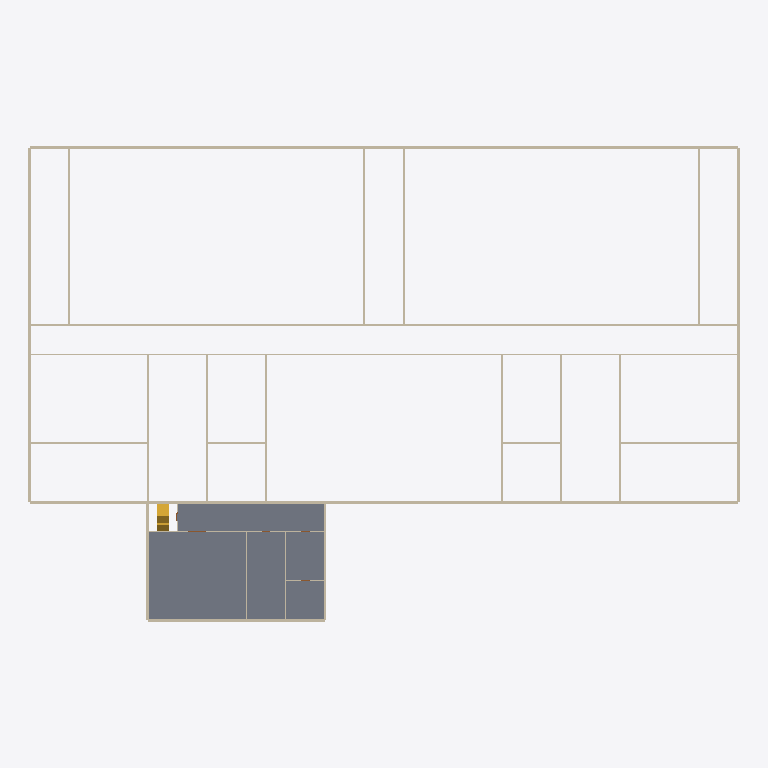
Plan cut of the same IFC building model at storey 'L01 Office' (level 4.00 m, cut at 5.40 m), seen from above with north up, elements coloured by IFC class: 65 walls (beige), 2 stairs (yellow), 1 slab (grey). Cut surfaces are drawn darker.
Extent 72.3 m × 48.3 m × 10.6 m (x, y, z). Storeys (3): L00 Ground at 0.00 m; L01 Office at 4.00 m; L02 Office at 7.00 m. Elements (167): 111 IfcWall, 47 IfcDoor, 6 IfcSlab, 3 IfcStair.

HEADER;
FILE_DESCRIPTION(('ViewDefinition [CoordinationView]'),'2;1');
FILE_NAME('arch.ifc','2000-01-01T00:00:00',(''),(''),'ifcopenshell','usdaeco-datacentre 0.5.0','');
FILE_SCHEMA(('IFC4X3'));
ENDSEC;
DATA;
#11=IFCPROJECT('0CJbFpLljGsAA77kWEJbyV',$,'demo-datacentre-01','Demo data centre 01',$,$,$,(#5),#10);
#13=IFCSITE('25PTRD17bKwOVry4IMO7Ey',$,'demo-datacentre-01 Site',$,$,$,$,$,$,$,$,$,$,$);
#21=IFCBUILDING('2fjK0deN1UewtXti0HkcWE',$,'demo-datacentre-01',$,$,$,$,$,$,$,$,$);
#81=IFCBUILDINGSTOREY('1G724WvdPPwRY1ZoyIQKe8',$,'L00 Ground',$,$,#80,$,$,$,0.0);
#94=IFCBUILDINGSTOREY('05$4wikOrTPu7teq6HygqW',$,'L01 Office',$,$,#93,$,$,$,4.0);
#107=IFCBUILDINGSTOREY('2PGwgXUBvKEw1FDBfp7zpx',$,'L02 Office',$,$,#106,$,$,$,7.0);
#12170=IFCSLAB('1qKGsc27XT2h4YAZvu9eQk',$,'slab.l1.office',$,$,#12158,#12169,$,.FLOOR.);
#1675=IFCWALL('0XUIIqh21NKxifGMg7ya0Q',$,'wall.l0.h.036',$,$,#1663,#1674,$,$);
#1709=IFCWALL('2PHfwfzq9Qth5qnxOflMX$',$,'wall.l0.h.038',$,$,#1697,#1708,$,$);
#7547=IFCWALL('3r4DL3jtnMF9KTFCsmj$vE',$,'wall.l0.h.031',$,$,#7535,#7546,$,$);
#7564=IFCWALL('07AtspVJLHJOH4XM51vZrM',$,'wall.l0.h.033',$,$,#7552,#7563,$,$);
#1590=IFCWALL('28SY1Wm25Q5v38j7M$k9_P',$,'wall.l0.h.015',$,$,#1578,#1589,$,$);
#1794=IFCWALL('0DPCua1LPNHf6IBEye9gMV',$,'wall.l0.v.043',$,$,#1782,#1793,$,$);
#1930=IFCWALL('2Tw9Dsb$nMjuC_X67LIq4E',$,'wall.l0.v.073',$,$,#1918,#1929,$,$);
#2015=IFCWALL('16kutSPgnUvhelSlwrluX4',$,'wall.l1.h.010',$,$,#2003,#2014,$,$);
#1573=IFCWALL('13yc0VMg9Q28vUabpOi_zX',$,'wall.l0.h.009',$,$,#1561,#1572,$,$);
#1641=IFCWALL('2zYKcLC4HR4AJT_PxN4tos',$,'wall.l0.h.018',$,$,#1629,#1640,$,$);
#7581=IFCWALL('20zq2nxkjUCOl4Wh5mDv3p',$,'wall.l0.v.044',$,$,#7569,#7580,$,$);
#7717=IFCWALL('12UGBulErV4APV5gbj_VLn',$,'wall.l0.v.061',$,$,#7705,#7716,$,$);
#7734=IFCWALL('3MEltwfSDVTgJyW_m02lWJ',$,'wall.l0.v.062',$,$,#7722,#7733,$,$);
#7853=IFCWALL('0A_ZohSGPOmOYNwli4d9YM',$,'wall.l0.v.069',$,$,#7841,#7852,$,$);
#1947=IFCWALL('0QkXUFoiPMLP_p8iPrp2tN',$,'wall.l1.h.001',$,$,#1935,#1946,$,$);
#1760=IFCWALL('1_EfXN5VrUtPDw0aa8JeXJ',$,'wall.l0.v.041',$,$,#1748,#1759,$,$);
#1896=IFCWALL('2Nq1baw1zU1QnHts$C5i4y',$,'wall.l0.v.071',$,$,#1884,#1895,$,$);
#2032=IFCWALL('3TNFEYOfjGBhoGtZxkOf4n',$,'wall.l1.v.011',$,$,#2020,#2031,$,$);
#7496=IFCWALL('3UeYitM0TNYwWfGdwkOn9a',$,'wall.l0.h.026',$,$,#7484,#7495,$,$);
#7394=IFCWALL('2WbDdmEEnQdR3lp2knX2Iw',$,'wall.l0.h.019',$,$,#7382,#7393,$,$);
#7445=IFCWALL('0A_yPYHybUUAwHm7ZWk_iC',$,'wall.l0.h.022',$,$,#7433,#7444,$,$);
#12234=IFCSTAIR('2aFdoGIN1Jrw0xycOGvJ1d',$,'Office Stair',$,$,#12222,#12233,$,.STRAIGHT_RUN_STAIR.);
#1607=IFCWALL('2MOTId2GTJpPc4cwhzgLHr',$,'wall.l0.h.016',$,$,#1595,#1606,$,$);
#1624=IFCWALL('0WmpUQfYPHkQoY_wEfuPQd',$,'wall.l0.h.017',$,$,#1612,#1623,$,$);
#1743=IFCWALL('0mVeqpjz5MwuFK9JGC9qvH',$,'wall.l0.v.040',$,$,#1731,#1742,$,$);
#1879=IFCWALL('0rl9Q9BfXJxxwkqdWmoF26',$,'wall.l0.v.070',$,$,#1867,#1878,$,$);
#7615=IFCWALL('0Cs841azrOnvsi5Ygycej7',$,'wall.l0.v.048',$,$,#7603,#7614,$,$);
#7649=IFCWALL('3NvFz_KiTOohz1qK5zkNEb',$,'wall.l0.v.054',$,$,#7637,#7648,$,$);
#7683=IFCWALL('29IzDeSnHKwRLFjHWqe1na',$,'wall.l0.v.057',$,$,#7671,#7682,$,$);
#7768=IFCWALL('0RhgXo8QTUkAXq4tP79ihf',$,'wall.l0.v.064',$,$,#7756,#7767,$,$);
#7802=IFCWALL('2YcJmKKJ1Odx2gUtvuJGVn',$,'wall.l0.v.066',$,$,#7790,#7801,$,$);
#7836=IFCWALL('1E54Ik8HPLN8mXPyzzHYim',$,'wall.l0.v.068',$,$,#7824,#7835,$,$);
#1692=IFCWALL('2BWF$X$4nJphH4Qp_M5PHH',$,'wall.l0.h.037',$,$,#1680,#1691,$,$);
#1964=IFCWALL('15LfMA6rnUwucfVFIQy8nQ',$,'wall.l1.h.002',$,$,#1952,#1963,$,$);
#7411=IFCWALL('25hoFjaE5KLQklu5xXQ87Q',$,'wall.l0.h.020',$,$,#7399,#7410,$,$);
#7428=IFCWALL('1_VPdOFmnITvCL_wGOBgS0',$,'wall.l0.h.021',$,$,#7416,#7427,$,$);
#1658=IFCWALL('3zUqxuQezNGR1abWvvSOaE',$,'wall.l0.h.035',$,$,#1646,#1657,$,$);
#1726=IFCWALL('07bsi0OFnQAumjS3mcallA',$,'wall.l0.h.039',$,$,#1714,#1725,$,$);
#1981=IFCWALL('2kxSSNhAfKM8qUhD6y_WbT',$,'wall.l1.h.003',$,$,#1969,#1980,$,$);
#7462=IFCWALL('3vAzLgFnTRFv$L_CcHPuc$',$,'wall.l0.h.023',$,$,#7450,#7461,$,$);
#7530=IFCWALL('23BS8MtUHKQQqlc658AlIi',$,'wall.l0.h.029',$,$,#7518,#7529,$,$);
#7598=IFCWALL('0LGoE32QXG4fgFfBueWfzJ',$,'wall.l0.v.047',$,$,#7586,#7597,$,$);
#7632=IFCWALL('0IGUrC0XHGDP9na_Q0REyp',$,'wall.l0.v.053',$,$,#7620,#7631,$,$);
#7666=IFCWALL('2bQB2vR3fKfxh88Yn9mroa',$,'wall.l0.v.056',$,$,#7654,#7665,$,$);
#7751=IFCWALL('06ocTFt01SNx1wLaA39DXW',$,'wall.l0.v.063',$,$,#7739,#7750,$,$);
#7819=IFCWALL('1UFoV2OcvPcho8Tes4ZhX$',$,'wall.l0.v.067',$,$,#7807,#7818,$,$);
#7785=IFCWALL('0aa$tP0lXVzfFljjw1KzVS',$,'wall.l0.v.065',$,$,#7773,#7784,$,$);
#2083=IFCWALL('2uhMKq0qTRh9PKMw2xA1Ww',$,'wall.l1.v.018',$,$,#2071,#2082,$,$);
#12251=IFCSTAIR('13EijysxfKWPR6tfhzbstT',$,'Office Stair',$,$,#12239,#12250,$,.STRAIGHT_RUN_STAIR.);
#1777=IFCWALL('1PNFfjVnfQTuo0HDqCNOqc',$,'wall.l0.v.042',$,$,#1765,#1776,$,$);
#1913=IFCWALL('1lKXsHNsXTgP1a2YyxKesy',$,'wall.l0.v.072',$,$,#1901,#1912,$,$);
#1998=IFCWALL('3CZsDe7p1JvQX2ZzD67Gh6',$,'wall.l1.h.009',$,$,#1986,#1997,$,$);
#4996=IFCWALL('0gET75KVnGmBMhLvD2nyMN',$,'wall.l1.v.014',$,$,#4984,#4995,$,$);
#2049=IFCWALL('1amBTszR5LQued4MqFJXjl',$,'wall.l1.v.012',$,$,#2037,#2048,$,$);
#4775=IFCWALL('1CJwoelnTGcv_w1iOCZbmN',$,'wall.l0.h.032',$,$,#4763,#4774,$,$);
#2066=IFCWALL('0N_hygsrLRFQo_JCbZxJIm',$,'wall.l1.v.017',$,$,#2054,#2065,$,$);
#4758=IFCWALL('2tZiGiZkTMkQPTo1pHbDQ$',$,'wall.l0.h.030',$,$,#4746,#4757,$,$);
#4792=IFCWALL('3kMDlW4wrLX9TDU$1RmavM',$,'wall.l0.h.034',$,$,#4780,#4791,$,$);
#4724=IFCWALL('32DIMmtk1GNA6zbar058qX',$,'wall.l0.h.024',$,$,#4712,#4723,$,$);
#4741=IFCWALL('1LLmqDyyLThgzPq6gBhVDM',$,'wall.l0.h.028',$,$,#4729,#4740,$,$);
#7479=IFCWALL('23H7RzV5rOu9N6b8obYuiR',$,'wall.l0.h.025',$,$,#7467,#7478,$,$);
#7513=IFCWALL('2kCIv8cVHGLfcK93wyjoQl',$,'wall.l0.h.027',$,$,#7501,#7512,$,$);
#2100=IFCWALL('1a0RIXil5UjfDuAUK0$fmt',$,'wall.l1.v.019',$,$,#2088,#2099,$,$);
#4928=IFCWALL('2JY8H4vKPTswIw5cfWSy9Y',$,'wall.l1.h.006',$,$,#4916,#4927,$,$);
#5030=IFCWALL('3G2EhIYPPK_9pjSqNCIWgD',$,'wall.l1.v.016',$,$,#5018,#5029,$,$);
#5013=IFCWALL('34RaXnbjrKnAyh6XOTVnzL',$,'wall.l1.v.015',$,$,#5001,#5012,$,$);
#4945=IFCWALL('1HHev$NyfKnPL7d7zSjH1L',$,'wall.l1.h.007',$,$,#4933,#4944,$,$);
ENDSEC;
